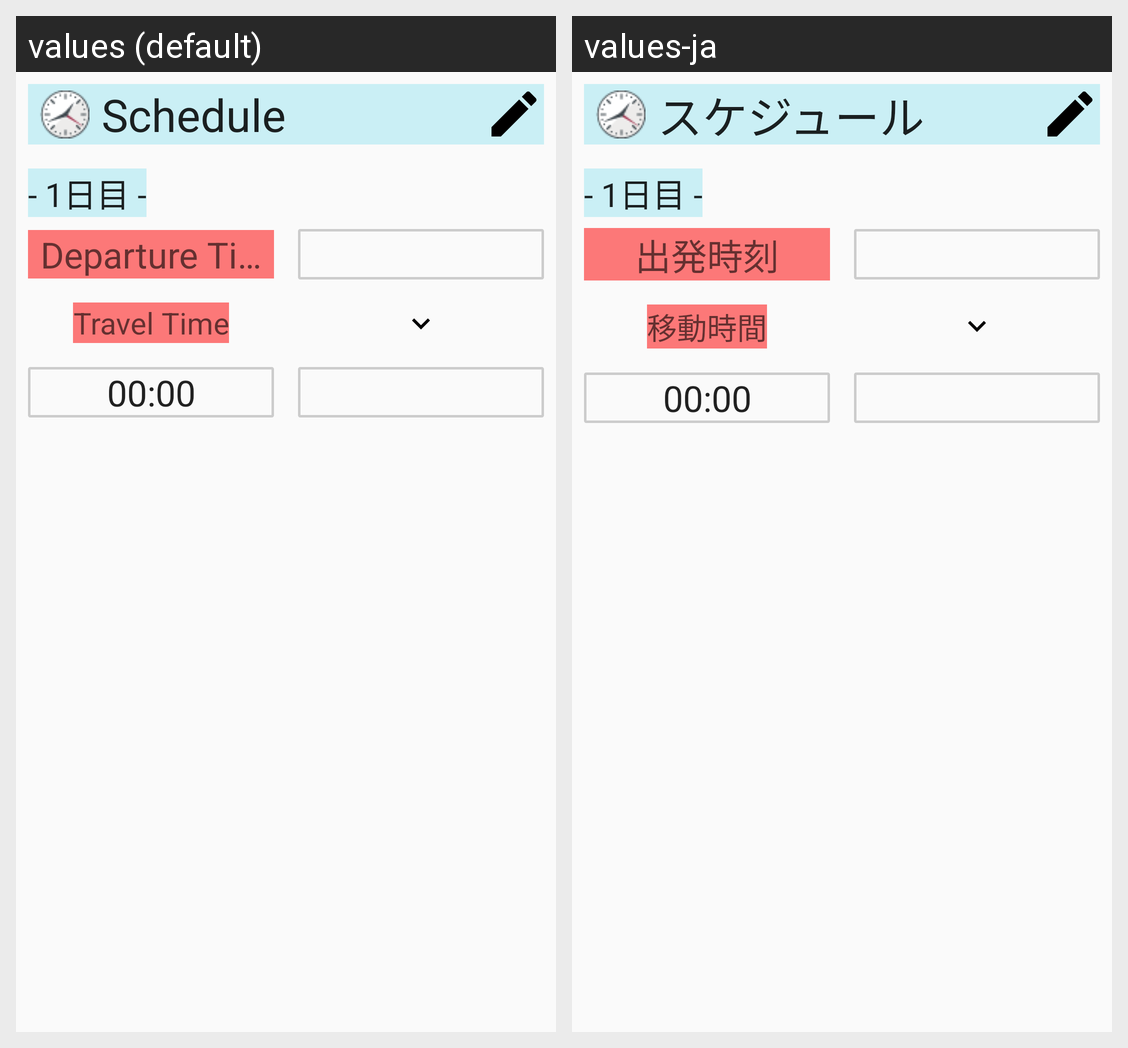

Locale-by-locale string values for the Android screen shown in this grid:
Android screen res/layout/bm2_schedule_fragment.xml rendered under 2 locales, left to right: values (default), values-ja. Device: Nexus 5 (rendered at 1080×1920; each locale shown at half size, 540×960, under a caption strip naming it); theme AppTheme.
Strings drawn on this screen, with the default value and each locale's value (text and hints the layout hard-codes, and strings that could not be matched under every locale, appear in the picture but are not listed):

bm2_schedule_guideText
  values: Schedule
  values-ja: スケジュール

departureTime
  values: Departure Time
  values-ja: 出発時刻

travelTime
  values: Travel Time
  values-ja: 移動時間

zerozero
  values: 00:00
  values-ja: 00:00
